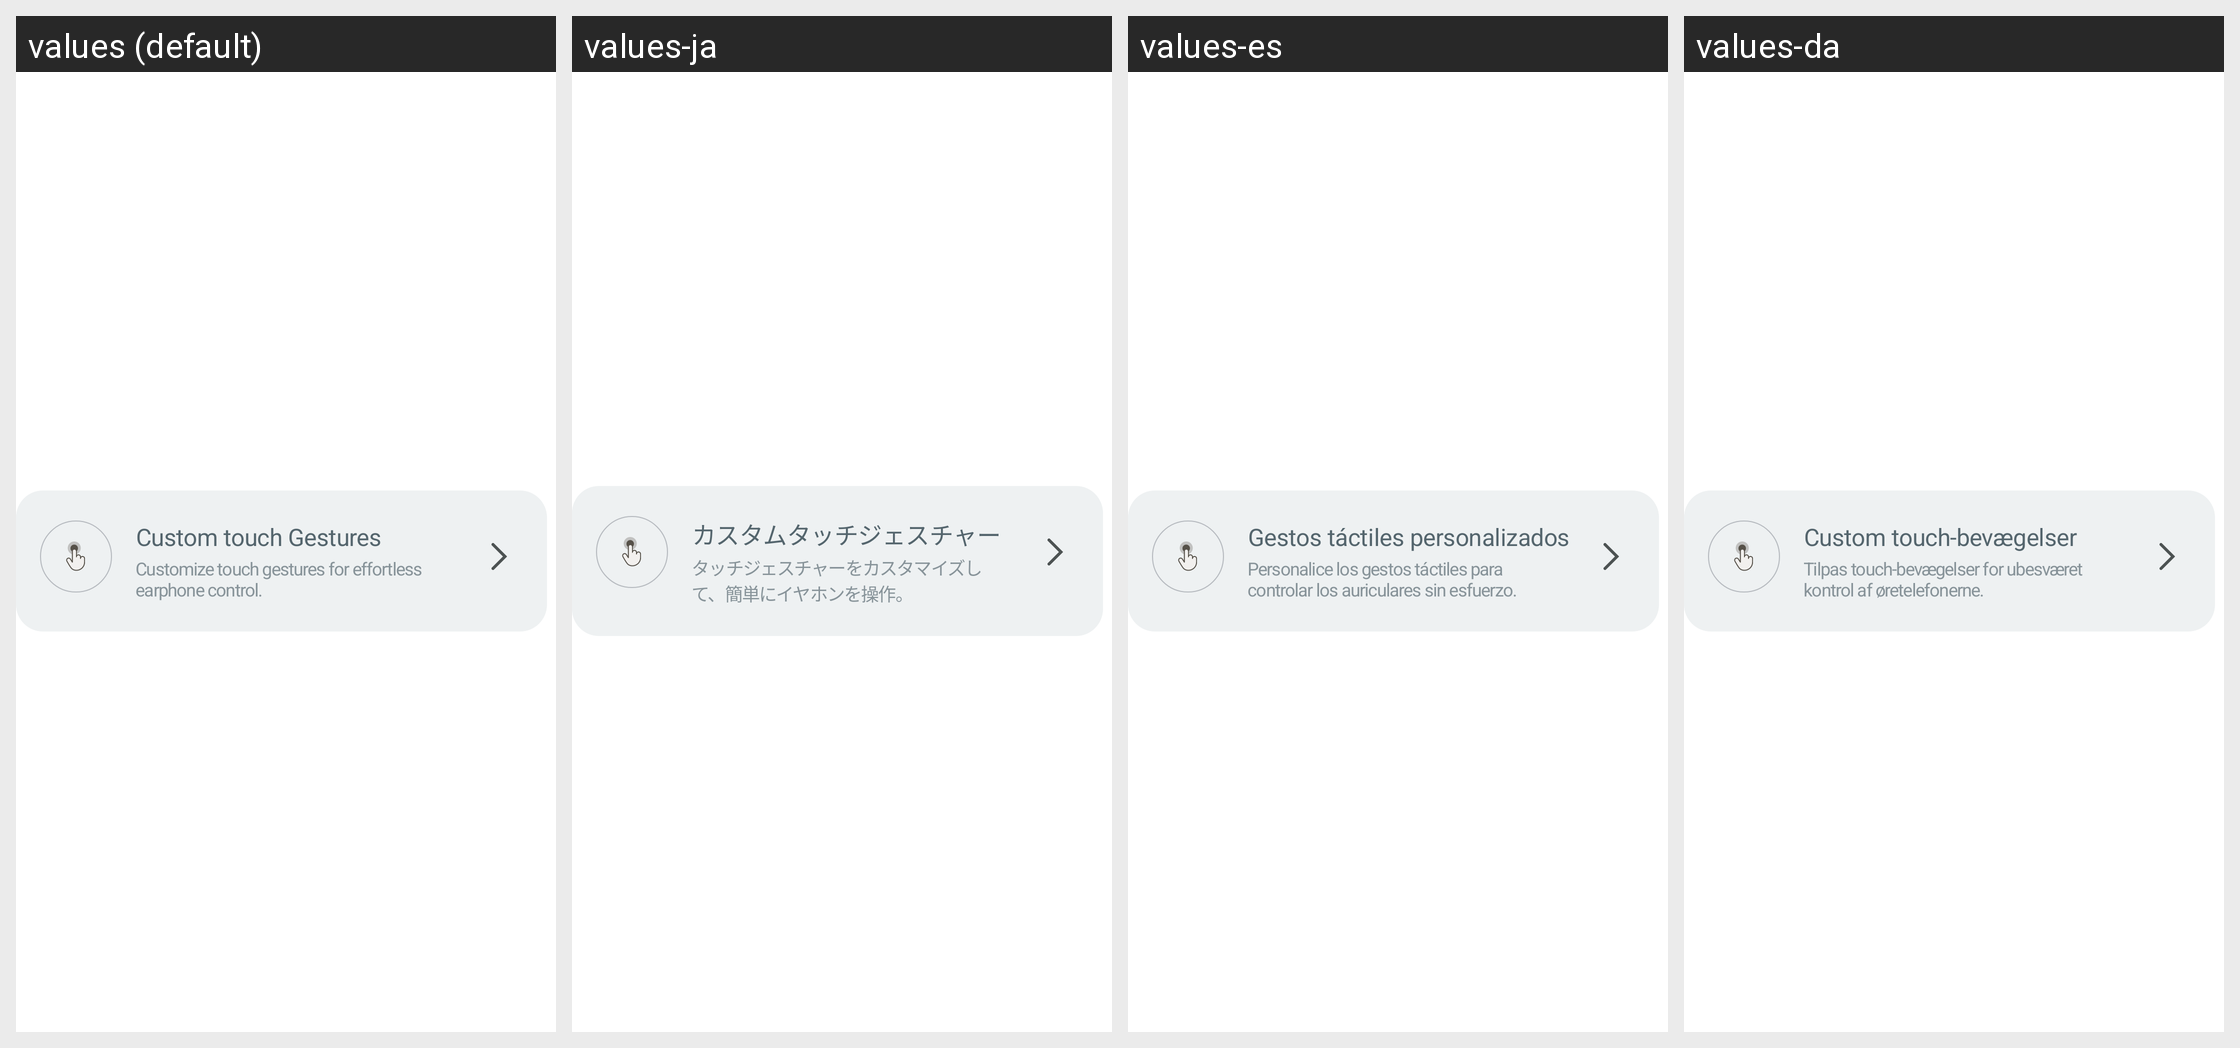

This grid shows one Android layout under several languages. Give, for every string resource on the screen, its name, the default text and each shown locale's text.
Android screen res/layout/layout_touch_gesture_item.xml rendered under 4 locales, left to right: values (default), values-ja, values-es, values-da. Device: Nexus 5 (rendered at 1080×1920; each locale shown at half size, 540×960, under a caption strip naming it); theme Theme.NoiseAudio.
Other locales in the repository, not shown: values-af, values-am, values-ar, values-as, values-be, values-bn, values-bs, values-ca, values-de, values-el, values-en-rGB, values-en-rXC, values-et, values-fi, values-fr, values-fr-rCA, values-gl, values-he, values-hi, values-hr, values-hu, values-it, values-iw, values-ka, values-kk, values-km, values-kn, values-ko, values-kr, values-ky, values-mk, values-nb, values-ne, values-nl, values-or, values-pa, values-pt, values-pt-rBR, values-ro, values-ru, values-sq, values-sr, values-sv, values-ta, values-th, values-tl, values-tr, values-uk, values-vi, values-zh, values-zh-rCN, values-zh-rHK, values-zh-rTW.
Strings drawn on this screen, with the default value and each locale's value (text and hints the layout hard-codes, and strings that could not be matched under every locale, appear in the picture but are not listed):

text_custom_touch_gestures
  values: Custom touch Gestures
  values-ja: カスタムタッチジェスチャー
  values-es: Gestos táctiles personalizados
  values-da: Custom touch-bevægelser

text_customize_touch_gestures_for_effortless_earphone_control
  values: Customize touch gestures for effortless earphone control.
  values-ja: タッチジェスチャーをカスタマイズして、簡単にイヤホンを操作。
  values-es: Personalice los gestos táctiles para controlar los auriculares sin esfuerzo.
  values-da: Tilpas touch-bevægelser for ubesværet kontrol af øretelefonerne.
